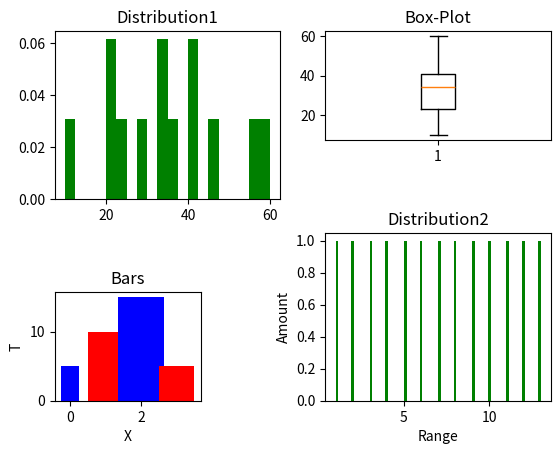
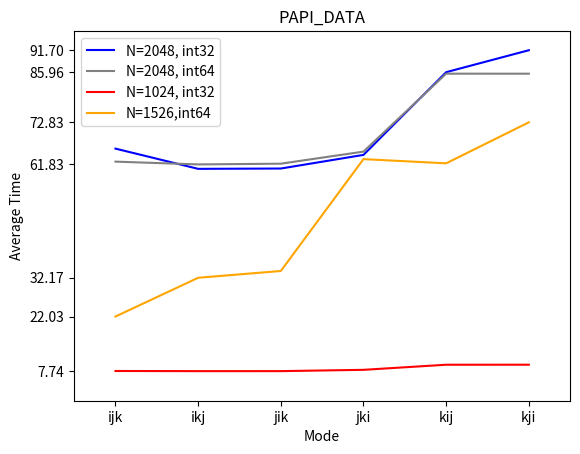
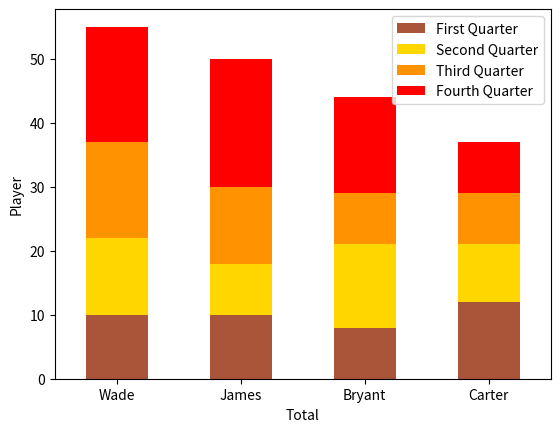

Python code for these plots, in order:
import matplotlib.pyplot as plt

fig1 = plt.figure("Histogram")

ax = fig1.add_subplot(2, 2, 1)  # dikey ve yatayda 2ye bölüp 1.bölgeye atama
ax.hist([10, 20, 23, 35, 45, 60, 33, 22, 56, 34, 28, 40, 41], bins=20, facecolor='g', density=True, stacked=False)
plt.title("Distribution1")
ax1 = fig1.add_subplot(2, 2, 4)  # dikey ve yatayda 2ye bölüp 4.bölgeye atama
ax1.hist([1, 2, 3, 4, 5, 6, 7, 8, 9, 10, 11, 12, 13], bins=78, facecolor='g', density=False, stacked=True)
plt.title("Distribution2")
plt.xlabel("Range")
plt.ylabel("Amount")
# plt.show()

# fig2 = plt.figure("Box-plot")
ax2 = fig1.add_subplot(3, 2, 2)  # dikeyde 3'e yatayda 2ye bölüp 2.bölgeye atama
plt.title("Box-Plot")
ax2.boxplot([10, 20, 23, 35, 45, 60, 33, 22, 56, 34, 28, 40, 41])
# plt.show()

fig3 = plt.figure("Bar")
ax3 = fig1.add_subplot(3, 3, 7)  # dikeyde ve yatayda 3'e bölüp 7.bölgeye atama
ax3.set_xlabel('X')
ax3.set_ylabel('T')
ax3.set_title("Bars")
ax3.bar([0, 1, 2, 3], [5, 10, 15, 5], [0.5, 1, 1.3, 1], color=['b', 'r'])
# plt.show()

fig4 = plt.figure("Line")
ax4 = fig4.add_subplot(1, 1, 1)
ax4.set_xlim([0, 5])
ax4.set_ylim([0, 100])
ax4.set_xlabel('Mode')
ax4.set_ylabel('Average Time')
ax4.set_title("PAPI_DATA")
ax4.plot([0, 1, 2, 3, 4, 5], [65.957, 60.667, 60.750, 64.317, 85.960, 91.7], 'blue', label='N=2048, int32')
ax4.plot([0, 1, 2, 3, 4, 5], [62.553, 61.827, 62.017, 65.177, 85.567, 85.563], 'gray', label='N=2048, int64')
ax4.plot([0, 1, 2, 3, 4, 5], [7.78, 7.74, 7.743, 8.08, 9.417, 9.423], 'red', label='N=1024, int32')
ax4.plot([0, 1, 2, 3, 4, 5], [22.031, 32.167, 33.943, 63.21, 62.11, 72.834], 'orange', label='N=1526,int64')
ax4.legend(loc='upper left')
ticks_x = [i for i in range(0, 6)]
mode = {'Mode': ['ijk', 'ikj', 'jik', 'jki', 'kij', 'kji']}
# b_width = 0.5
plt.xticks(ticks_x, mode['Mode'])
ticks_y = [7.74, 61.827, 85.960, 91.7, 22.031, 32.167, 72.834]
plt.yticks(ticks_y)
plt.ylim([0.0, float(max(ticks_y) + 5)])
plt.xlim([min(ticks_x) - 0.5, max(ticks_x) + 0.5])
# plt.show()

data = {'Player': ['Wade', 'James', 'Bryant', 'Carter'],
        'First': [10, 10, 8, 12],
        'Second': [12, 8, 13, 9],
        'Third': [15, 12, 8, 8],
        'Fourth': [18, 20, 15, 8]}
fig5 = plt.figure('Stacked bar')
ax5 = fig5.add_subplot(1, 1, 1)
bar_width = 0.5
bars = [i + 1 for i in range(len(data['First']))]
ticks = [i for i in bars]
ax5.bar(bars, data['First'], width=bar_width, label='First Quarter', color='#AA5439')
ax5.bar(bars, data['Second'], width=bar_width, bottom=data['First'], label='Second Quarter', color='#FFD600')
ax5.bar(bars, data['Third'], width=bar_width, bottom=[i + j for i, j in zip(data['First'], data['Second'])],
        label='Third Quarter', color='#FF9200')
ax5.bar(bars, data['Fourth'], width=bar_width,
        bottom=[i + j + k for i, j, k in zip(data['First'], data['Second'], data['Third'])], label='Fourth Quarter',
        color='r')

plt.xticks(ticks, data['Player'])
ax5.set_xlabel("Total")
ax5.set_ylabel("Player")
ax5.legend(loc='upper right')
plt.xlim([min(ticks) - bar_width, max(ticks) + bar_width])
plt.show()
